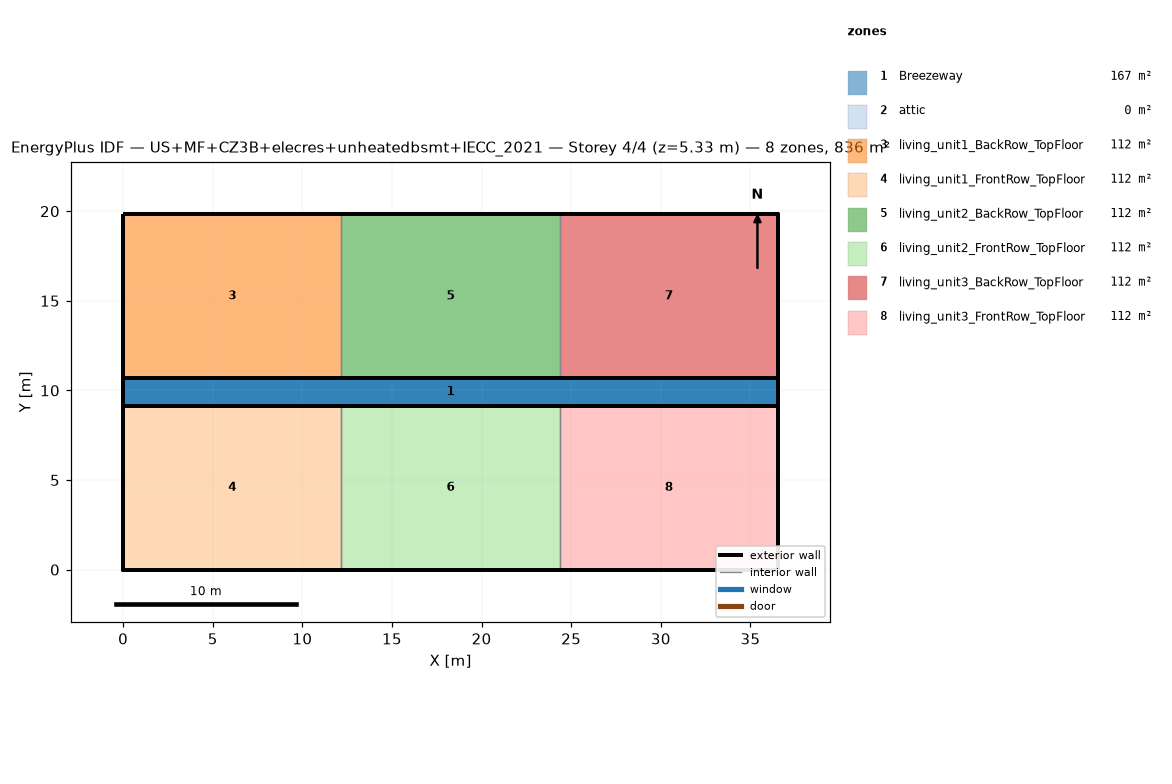
=== STOREY PLAN SPEC (per zone: floor XY polygon, exterior-wall plan segments, windows/doors) ===
zone 1: Breezeway  (167.0 m²)
  floor: (36.54, 9.16) (0.00, 9.16) (0.00, 10.68) (36.54, 10.68)
  floor: (36.54, 9.16) (0.00, 9.16) (0.00, 10.68) (36.54, 10.68)
  floor: (36.54, 9.16) (0.00, 9.16) (0.00, 10.68) (36.54, 10.68)
zone 2: attic  (0.0 m²)
  exterior wall: (36.54, 0.00) – (36.54, 19.84) – (36.54, 9.92)  [29.8 m]
  exterior wall: (0.00, 19.84) – (0.00, 0.00) – (0.00, 9.92)  [29.8 m]
zone 3: living_unit1_BackRow_TopFloor  (111.5 m²)
  floor: (12.18, 10.68) (0.00, 10.68) (0.00, 19.84) (12.18, 19.84)
  exterior wall: (12.18, 19.84) – (0.00, 19.84)  [12.2 m]
  exterior wall: (0.00, 19.84) – (0.00, 10.68)  [9.2 m]
  exterior wall: (0.00, 10.68) – (12.18, 10.68)  [12.2 m]
  interior walls: 1
zone 4: living_unit1_FrontRow_TopFloor  (111.5 m²)
  floor: (12.18, 0.00) (0.00, 0.00) (0.00, 9.16) (12.18, 9.16)
  exterior wall: (0.00, 0.00) – (12.18, 0.00)  [12.2 m]
  exterior wall: (0.00, 9.16) – (0.00, 0.00)  [9.2 m]
  exterior wall: (12.18, 9.16) – (0.00, 9.16)  [12.2 m]
  interior walls: 1
zone 5: living_unit2_BackRow_TopFloor  (111.5 m²)
  floor: (24.36, 10.68) (12.18, 10.68) (12.18, 19.84) (24.36, 19.84)
  exterior wall: (12.18, 10.68) – (24.36, 10.68)  [12.2 m]
  exterior wall: (24.36, 19.84) – (12.18, 19.84)  [12.2 m]
  interior walls: 2
zone 6: living_unit2_FrontRow_TopFloor  (111.5 m²)
  floor: (24.36, 0.00) (12.18, 0.00) (12.18, 9.16) (24.36, 9.16)
  exterior wall: (12.18, 0.00) – (24.36, 0.00)  [12.2 m]
  exterior wall: (24.36, 9.16) – (12.18, 9.16)  [12.2 m]
  interior walls: 2
zone 7: living_unit3_BackRow_TopFloor  (111.5 m²)
  floor: (36.54, 10.68) (24.36, 10.68) (24.36, 19.84) (36.54, 19.84)
  exterior wall: (36.54, 10.68) – (36.54, 19.84)  [9.2 m]
  exterior wall: (36.54, 19.84) – (24.36, 19.84)  [12.2 m]
  exterior wall: (24.36, 10.68) – (36.54, 10.68)  [12.2 m]
  interior walls: 1
zone 8: living_unit3_FrontRow_TopFloor  (111.5 m²)
  floor: (36.54, 0.00) (24.36, 0.00) (24.36, 9.16) (36.54, 9.16)
  exterior wall: (24.36, 0.00) – (36.54, 0.00)  [12.2 m]
  exterior wall: (36.54, 0.00) – (36.54, 9.16)  [9.2 m]
  exterior wall: (36.54, 9.16) – (24.36, 9.16)  [12.2 m]
  interior walls: 1

=== DERIVED (storey summary) ===
Building: US+MF+CZ3B+elecres+unheatedbsmt+IECC_2021
Storey: 4 of 4  (floor level z = 5.33 m)
Storey gross floor area: 836.2 m²
Zones on this storey: 8
  - Breezeway: floor 167.0 m²
  - attic: floor 0.0 m²; exterior wall 59.5 m (81.9 m²); WWR 0.0%
  - living_unit1_BackRow_TopFloor: floor 111.5 m²; exterior wall 33.5 m (86.9 m²); WWR 0.0%
  - living_unit1_FrontRow_TopFloor: floor 111.5 m²; exterior wall 33.5 m (86.9 m²); WWR 0.0%
  - living_unit2_BackRow_TopFloor: floor 111.5 m²; exterior wall 24.4 m (63.1 m²); WWR 0.0%
  - living_unit2_FrontRow_TopFloor: floor 111.5 m²; exterior wall 24.4 m (63.1 m²); WWR 0.0%
  - living_unit3_BackRow_TopFloor: floor 111.5 m²; exterior wall 33.5 m (86.9 m²); WWR 0.0%
  - living_unit3_FrontRow_TopFloor: floor 111.5 m²; exterior wall 33.5 m (86.9 m²); WWR 0.0%
Zone adjacency (shared interzone walls):
  - living_unit1_BackRow_TopFloor ↔ living_unit2_BackRow_TopFloor
  - living_unit1_FrontRow_TopFloor ↔ living_unit2_FrontRow_TopFloor
  - living_unit2_BackRow_TopFloor ↔ living_unit3_BackRow_TopFloor
  - living_unit2_FrontRow_TopFloor ↔ living_unit3_FrontRow_TopFloor